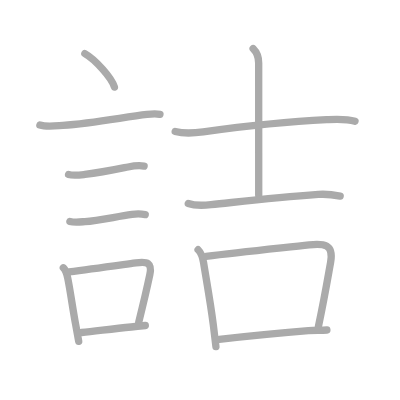
t = 0.00 s
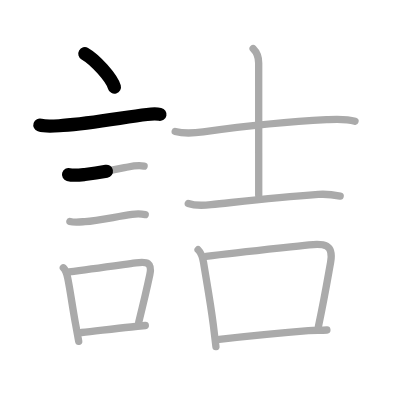
t = 2.50 s
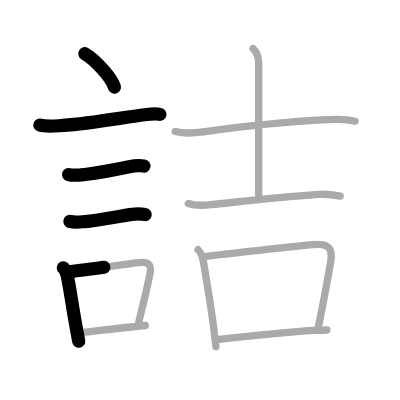
t = 5.25 s
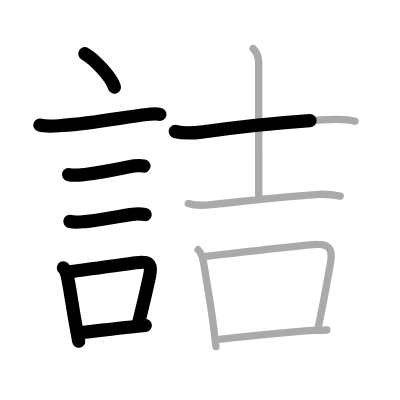
t = 7.75 s
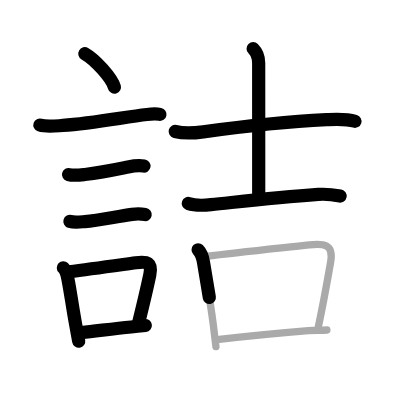
t = 10.50 s
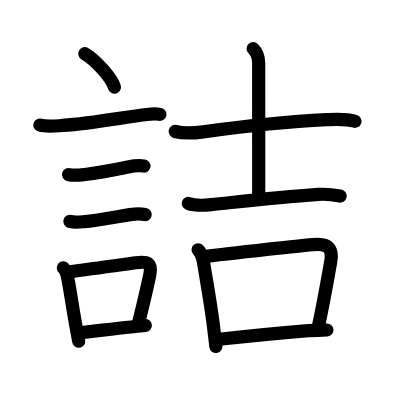
t = 13.00 s

The animated SVG that drew these frames (rendered in a browser with its animation timeline set to each time). Animation: 13 SMIL elements (animate=13); one cycle of 13.00 s.

<?xml version="1.0" standalone="no"?>
<!DOCTYPE svg PUBLIC "-//W3C//DTD SVG 1.1//EN"   "http://www.w3.org/Graphics/SVG/1.1/DTD/svg11.dtd">
<svg width="400px" height="400px"  version="1.1" xmlns="http://www.w3.org/2000/svg">
  <defs>
    <marker id="Triangle" viewBox="0 0 10 10" refX="0" refY="5" markerUnits="strokeWidth" markerWidth="3" style="stroke-opacity:0%;fill:#aaaaaa;" markerHeight="2" orient="auto">
      <path d="M 0 0 L 10 5 L 0 10 z" />
    </marker>
    
    <marker id="Arrow" viewBox="0 0 10 10" refX="5" refY="5" markerUnits="strokeWidth" markerWidth="1.8" style="stroke-opacity:0%;fill:#770000;" markerHeight="2" orient="auto">
      <path d="M 0 4 L 6 4 L 4 1 L 10 5 L 4 9 L 6 6 L 0 6 z" />
        <circle cx="5" cy="5" r="5" />
      </marker>
    
    <marker id="TriangleRed" viewBox="0 0 10 10" refX="0" refY="5" markerUnits="strokeWidth" markerWidth="3" style="stroke-opacity:0%;fill:#CC0000;" markerHeight="2" orient="auto">
      <path d="M 0 0 L 10 5 L 0 10 z" />
    </marker>
    
    <marker id="ArrowRed" viewBox="0 0 10 10" refX="5" refY="5" markerUnits="strokeWidth" markerWidth="1.8" style="stroke-opacity:0%;fill:#CC0000;" markerHeight="2" orient="auto">
      <path d="M 0 4 L 6 4 L 4 1 L 10 5 L 4 9 L 6 6 L 0 6 z" />
        <circle cx="5" cy="5" r="5" />
      </marker>
    
  </defs>
  
  <path style="fill:#ffffff; fill-opacity:100%; fill-rule:evenodd; stroke-width:0;" d="M 0 0 L 400px 0 L 400px 400px L 0 400px L 0 0" />

  <g transform="scale(3.6697247706422 3.6697247706422)">
<path style="fill:none; fill-opacity:0%; fill-rule:evenodd; stroke:#aaaaaa; stroke-opacity:100%; stroke-width: 1.5pt; stroke-linejoin:round; stroke-linecap:round;" d="M23.12 14.62c2.84 1.61 7.35 6.62 8.06 9.12"></path>
<path style="fill:none; fill-opacity:0%; fill-rule:evenodd; stroke:#aaaaaa; stroke-opacity:100%; stroke-width: 1.5pt; stroke-linejoin:round; stroke-linecap:round;" d="M10.87 34.08c1.83 0.6 4.41 0.23 6.27 0.1c8.11-0.56 16.67-2.25 22.91-2.99c1.17-0.14 2.95-0.14 3.54-0.02"></path>
<path style="fill:none; fill-opacity:0%; fill-rule:evenodd; stroke:#aaaaaa; stroke-opacity:100%; stroke-width: 1.5pt; stroke-linejoin:round; stroke-linecap:round;" d="M18.68 47.56c1.35 0.38 3.08 0.14 4.45-0.02C27.75 47 30.6 46.38 34.9 45.5c1.35-0.28 3-0.48 4.37-0.25"></path>
<path style="fill:none; fill-opacity:0%; fill-rule:evenodd; stroke:#aaaaaa; stroke-opacity:100%; stroke-width: 1.5pt; stroke-linejoin:round; stroke-linecap:round;" d="M19.05 60.33c1.19 0.36 2.85 0.15 4.08 0.06c3.67-0.26 8.14-1.28 12.86-1.97c1.16-0.17 2.44-0.16 3.59 0.04"></path>
<path style="fill:none; fill-opacity:0%; fill-rule:evenodd; stroke:#aaaaaa; stroke-opacity:100%; stroke-width: 1.5pt; stroke-linejoin:round; stroke-linecap:round;" d="M17.26 72.97c0.89 0.83 1.07 2.2 1.29 3.29c0.63 3.16 1.26 7.83 2.07 12.21c0.31 1.65 0.59 3.21 0.83 4.55"></path>
<path style="fill:none; fill-opacity:0%; fill-rule:evenodd; stroke:#aaaaaa; stroke-opacity:100%; stroke-width: 1.5pt; stroke-linejoin:round; stroke-linecap:round;" d="M18.83 74.07c5.94-0.73 12.53-1.67 18.18-2.45c3.17-0.44 4.51-0.06 3.81 3.28c-0.73 3.45-1.61 7.27-3.01 12.87"></path>
<path style="fill:none; fill-opacity:0%; fill-rule:evenodd; stroke:#aaaaaa; stroke-opacity:100%; stroke-width: 1.5pt; stroke-linejoin:round; stroke-linecap:round;" d="M22.24 90.61c3.98-0.4 8.33-0.99 13.51-1.5c1.25-0.12 2.53-0.26 3.85-0.41"></path>
<path style="fill:none; fill-opacity:0%; fill-rule:evenodd; stroke:#aaaaaa; stroke-opacity:100%; stroke-width: 1.5pt; stroke-linejoin:round; stroke-linecap:round;" d="M47.74 35.83c2.13 0.55 5.46 0.4 7.64 0.1c9.49-1.3 23.12-2.8 33.62-3.32c2.55-0.12 5.29-0.31 7.74 0.44"></path>
<path style="fill:none; fill-opacity:0%; fill-rule:evenodd; stroke:#aaaaaa; stroke-opacity:100%; stroke-width: 1.5pt; stroke-linejoin:round; stroke-linecap:round;" d="M68.98 13.26c1.13 1.13 1.51 2.37 1.51 3.89c0 6.35 0.01 23.35 0.01 36.05"></path>
<path style="fill:none; fill-opacity:0%; fill-rule:evenodd; stroke:#aaaaaa; stroke-opacity:100%; stroke-width: 1.5pt; stroke-linejoin:round; stroke-linecap:round;" d="M51.31 55.44c1.83 0.64 4.29 0.53 6.19 0.33c8.52-0.88 17.35-1.94 29.24-2.79c2-0.14 4.01 0.07 5.96 0.44"></path>
<path style="fill:none; fill-opacity:0%; fill-rule:evenodd; stroke:#aaaaaa; stroke-opacity:100%; stroke-width: 1.5pt; stroke-linejoin:round; stroke-linecap:round;" d="M53.98 68.06c0.98 0.98 1.26 2.1 1.48 3.46c0.91 5.61 1.89 10.89 2.66 16.95c0.27 2.11 0.51 4.15 0.72 6"></path>
<path style="fill:none; fill-opacity:0%; fill-rule:evenodd; stroke:#aaaaaa; stroke-opacity:100%; stroke-width: 1.5pt; stroke-linejoin:round; stroke-linecap:round;" d="M56.17 69.87c9.05-1.13 21.31-2.38 28.08-3.14c4.06-0.46 6.72-0.14 5.85 4.68c-0.92 5.15-1.6 9.34-3.33 17.56"></path>
<path style="fill:none; fill-opacity:0%; fill-rule:evenodd; stroke:#aaaaaa; stroke-opacity:100%; stroke-width: 1.5pt; stroke-linejoin:round; stroke-linecap:round;" d="M59.74 92.46c6.95-0.8 15.41-1.64 24.3-2.38c1.68-0.14 3.36-0.02 5.04-0.15"></path>

<path style="fill:none; fill-opacity:0%; fill-rule:evenodd; stroke:#000000; stroke-opacity:100%; stroke-width: 2.7pt; stroke-linejoin:round; stroke-linecap:round;" d="M23.12 14.62c2.84 1.61 7.35 6.62 8.06 9.12" pathLength="100" stroke-dashoffset="100" stroke-dasharray="100 105"><animate id="dashAnim1" attributeName="stroke-dashoffset" from="100" to="0" dur="1s" calcMode="linear" fill="freeze"/></path>
<path style="fill:none; fill-opacity:0%; fill-rule:evenodd; stroke:#000000; stroke-opacity:100%; stroke-width: 2.7pt; stroke-linejoin:round; stroke-linecap:round;" d="M10.87 34.08c1.83 0.6 4.41 0.23 6.27 0.1c8.11-0.56 16.67-2.25 22.91-2.99c1.17-0.14 2.95-0.14 3.54-0.02" pathLength="100" stroke-dashoffset="100" stroke-dasharray="100 105"><animate id="dashAnim2" attributeName="stroke-dashoffset" from="100" to="0" dur="1s" calcMode="linear" begin="dashAnim1.end" fill="freeze"/></path>
<path style="fill:none; fill-opacity:0%; fill-rule:evenodd; stroke:#000000; stroke-opacity:100%; stroke-width: 2.7pt; stroke-linejoin:round; stroke-linecap:round;" d="M18.68 47.56c1.35 0.38 3.08 0.14 4.45-0.02C27.75 47 30.6 46.38 34.9 45.5c1.35-0.28 3-0.48 4.37-0.25" pathLength="100" stroke-dashoffset="100" stroke-dasharray="100 105"><animate id="dashAnim3" attributeName="stroke-dashoffset" from="100" to="0" dur="1s" calcMode="linear" begin="dashAnim2.end" fill="freeze"/></path>
<path style="fill:none; fill-opacity:0%; fill-rule:evenodd; stroke:#000000; stroke-opacity:100%; stroke-width: 2.7pt; stroke-linejoin:round; stroke-linecap:round;" d="M19.05 60.33c1.19 0.36 2.85 0.15 4.08 0.06c3.67-0.26 8.14-1.28 12.86-1.97c1.16-0.17 2.44-0.16 3.59 0.04" pathLength="100" stroke-dashoffset="100" stroke-dasharray="100 105"><animate id="dashAnim4" attributeName="stroke-dashoffset" from="100" to="0" dur="1s" calcMode="linear" begin="dashAnim3.end" fill="freeze"/></path>
<path style="fill:none; fill-opacity:0%; fill-rule:evenodd; stroke:#000000; stroke-opacity:100%; stroke-width: 2.7pt; stroke-linejoin:round; stroke-linecap:round;" d="M17.26 72.97c0.89 0.83 1.07 2.2 1.29 3.29c0.63 3.16 1.26 7.83 2.07 12.21c0.31 1.65 0.59 3.21 0.83 4.55" pathLength="100" stroke-dashoffset="100" stroke-dasharray="100 105"><animate id="dashAnim5" attributeName="stroke-dashoffset" from="100" to="0" dur="1s" calcMode="linear" begin="dashAnim4.end" fill="freeze"/></path>
<path style="fill:none; fill-opacity:0%; fill-rule:evenodd; stroke:#000000; stroke-opacity:100%; stroke-width: 2.7pt; stroke-linejoin:round; stroke-linecap:round;" d="M18.83 74.07c5.94-0.73 12.53-1.67 18.18-2.45c3.17-0.44 4.51-0.06 3.81 3.28c-0.73 3.45-1.61 7.27-3.01 12.87" pathLength="100" stroke-dashoffset="100" stroke-dasharray="100 105"><animate id="dashAnim6" attributeName="stroke-dashoffset" from="100" to="0" dur="1s" calcMode="linear" begin="dashAnim5.end" fill="freeze"/></path>
<path style="fill:none; fill-opacity:0%; fill-rule:evenodd; stroke:#000000; stroke-opacity:100%; stroke-width: 2.7pt; stroke-linejoin:round; stroke-linecap:round;" d="M22.24 90.61c3.98-0.4 8.33-0.99 13.51-1.5c1.25-0.12 2.53-0.26 3.85-0.41" pathLength="100" stroke-dashoffset="100" stroke-dasharray="100 105"><animate id="dashAnim7" attributeName="stroke-dashoffset" from="100" to="0" dur="1s" calcMode="linear" begin="dashAnim6.end" fill="freeze"/></path>
<path style="fill:none; fill-opacity:0%; fill-rule:evenodd; stroke:#000000; stroke-opacity:100%; stroke-width: 2.7pt; stroke-linejoin:round; stroke-linecap:round;" d="M47.74 35.83c2.13 0.55 5.46 0.4 7.64 0.1c9.49-1.3 23.12-2.8 33.62-3.32c2.55-0.12 5.29-0.31 7.74 0.44" pathLength="100" stroke-dashoffset="100" stroke-dasharray="100 105"><animate id="dashAnim8" attributeName="stroke-dashoffset" from="100" to="0" dur="1s" calcMode="linear" begin="dashAnim7.end" fill="freeze"/></path>
<path style="fill:none; fill-opacity:0%; fill-rule:evenodd; stroke:#000000; stroke-opacity:100%; stroke-width: 2.7pt; stroke-linejoin:round; stroke-linecap:round;" d="M68.98 13.26c1.13 1.13 1.51 2.37 1.51 3.89c0 6.35 0.01 23.35 0.01 36.05" pathLength="100" stroke-dashoffset="100" stroke-dasharray="100 105"><animate id="dashAnim9" attributeName="stroke-dashoffset" from="100" to="0" dur="1s" calcMode="linear" begin="dashAnim8.end" fill="freeze"/></path>
<path style="fill:none; fill-opacity:0%; fill-rule:evenodd; stroke:#000000; stroke-opacity:100%; stroke-width: 2.7pt; stroke-linejoin:round; stroke-linecap:round;" d="M51.31 55.44c1.83 0.64 4.29 0.53 6.19 0.33c8.52-0.88 17.35-1.94 29.24-2.79c2-0.14 4.01 0.07 5.96 0.44" pathLength="100" stroke-dashoffset="100" stroke-dasharray="100 105"><animate id="dashAnim10" attributeName="stroke-dashoffset" from="100" to="0" dur="1s" calcMode="linear" begin="dashAnim9.end" fill="freeze"/></path>
<path style="fill:none; fill-opacity:0%; fill-rule:evenodd; stroke:#000000; stroke-opacity:100%; stroke-width: 2.7pt; stroke-linejoin:round; stroke-linecap:round;" d="M53.98 68.06c0.98 0.98 1.26 2.1 1.48 3.46c0.91 5.61 1.89 10.89 2.66 16.95c0.27 2.11 0.51 4.15 0.72 6" pathLength="100" stroke-dashoffset="100" stroke-dasharray="100 105"><animate id="dashAnim11" attributeName="stroke-dashoffset" from="100" to="0" dur="1s" calcMode="linear" begin="dashAnim10.end" fill="freeze"/></path>
<path style="fill:none; fill-opacity:0%; fill-rule:evenodd; stroke:#000000; stroke-opacity:100%; stroke-width: 2.7pt; stroke-linejoin:round; stroke-linecap:round;" d="M56.17 69.87c9.05-1.13 21.31-2.38 28.08-3.14c4.06-0.46 6.72-0.14 5.85 4.68c-0.92 5.15-1.6 9.34-3.33 17.56" pathLength="100" stroke-dashoffset="100" stroke-dasharray="100 105"><animate id="dashAnim12" attributeName="stroke-dashoffset" from="100" to="0" dur="1s" calcMode="linear" begin="dashAnim11.end" fill="freeze"/></path>
<path style="fill:none; fill-opacity:0%; fill-rule:evenodd; stroke:#000000; stroke-opacity:100%; stroke-width: 2.7pt; stroke-linejoin:round; stroke-linecap:round;" d="M59.74 92.46c6.95-0.8 15.41-1.64 24.3-2.38c1.68-0.14 3.36-0.02 5.04-0.15" pathLength="100" stroke-dashoffset="100" stroke-dasharray="100 105"><animate id="dashAnim13" attributeName="stroke-dashoffset" from="100" to="0" dur="1s" calcMode="linear" begin="dashAnim12.end" fill="freeze"/></path>

</g>

</svg>  
          
